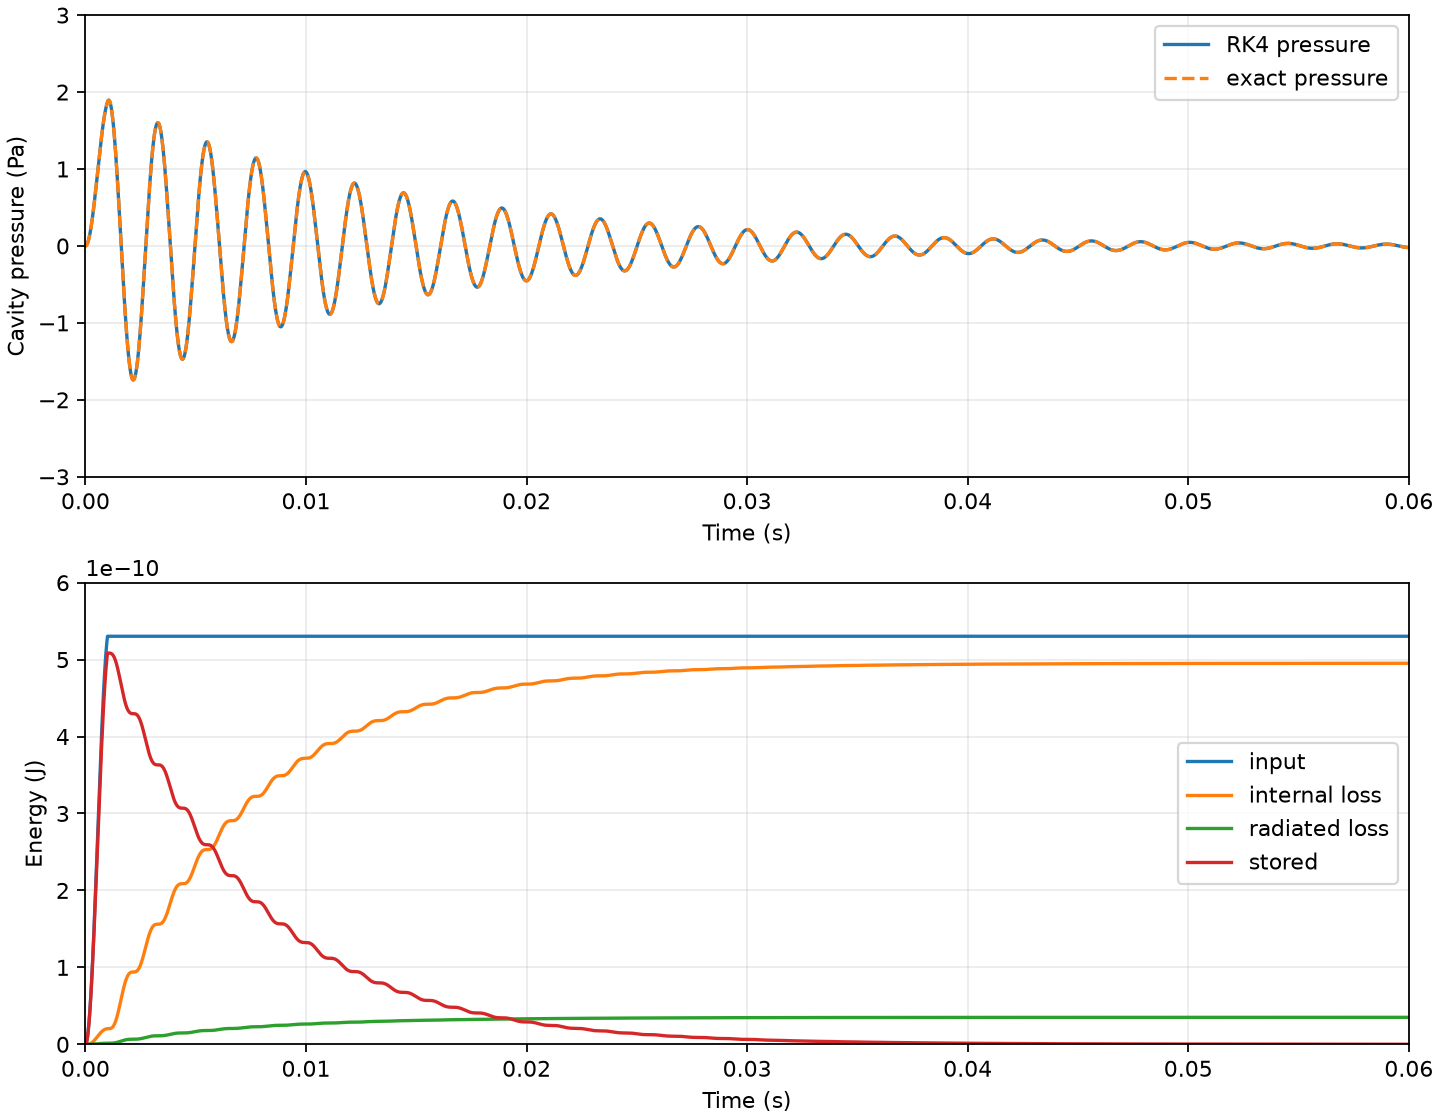

The table this chart was drawn from, first rows:
time_s, drive_pa, volume_displacement_m3, volume_velocity_m3_s, cavity_pressure_pa, exact_volume_displacement_m3, exact_volume_velocity_m3_s, stored_energy_j, input_energy_j, internal_loss_j, radiation_loss_j, closure_error_j
0.0, 1.0, 0.0, 0.0, 0.0, 0.0, 0.0, 0.0, 0.0, 0.0, 0.0, 0.0
1e-05, 1.0, 1.1269769841341961e-13, 2.2532372313836476e-08, 0.0003978, 1.1269770312311412e-13, 2.2532372431795108e-08, 1.1258428902357483e-13, 1.1266186156918239e-13, 1.58786045524765e-16, 1.1251051564584908e-17, -9.246455148177966e-17
2e-05, 1.0, 4.5047432089193893e-13, 4.5012812113675455e-08, 0.00159, 4.5047433266467486e-13, 4.501281234839371e-08, 4.495684841400484e-13, 4.5038778370674206e-13, 9.512532390766462e-16, 6.740264365460587e-17, -1.9935631603759981e-16
3.0000000000000004e-05, 1.0, 1.0127214750895223e-12, 6.742351851016467e-08, 0.003574, 1.0127214962592387e-12, 6.742351886016623e-08, 1.0096701508944215e-12, 1.0125694368259428e-12, 3.0066781138272424e-15, 2.130432204226862e-16, -3.2043540272858406e-16
4e-05, 1.0, 1.7986531597434073e-12, 8.974677294464682e-08, 0.006348, 1.7986531926209914e-12, 8.974677340818086e-08, 1.7914366040022025e-12, 1.7984208941000002e-12, 6.9474683066114176e-15, 4.92274518851301e-16, -4.554527276650051e-16
5e-05, 1.0, 2.80730665789666e-12, 1.1196495315691564e-07, 0.009908, 2.8073067047663894e-12, 1.119649537319599e-07, 2.793247895731201e-12, 2.8069795246078125e-12, 1.3387206542996852e-14, 9.485729720343382e-16, -6.041506384196427e-16
6.000000000000001e-05, 1.0, 4.037543569319041e-12, 1.3406054705529928e-07, 0.01425, 4.037543632434691e-12, 1.3406054773956352e-07, 4.013319907118599e-12, 4.037107025668887e-12, 2.2928728568764376e-14, 1.6246535177885297e-15, -7.662635362643146e-16
7.000000000000001e-05, 1.0, 5.488050981094946e-12, 1.560161664781873e-07, 0.01937, 5.488051062676611e-12, 1.560161672691172e-07, 5.449707534558353e-12, 5.48749059333632e-12, 3.6162241034251635e-14, 2.562336238192021e-15, -9.415184944763784e-16
8e-05, 1.0, 7.157342775238871e-12, 1.7781456083622039e-07, 0.02526, 7.1573428774691304e-12, 1.7781456173100167e-07, 7.100307964341081e-12, 7.156644229908359e-12, 5.3663485192912235e-14, 3.802416245366016e-15, -1.1296358710000689e-15
9e-05, 1.0, 9.04376107209158e-12, 1.9943863062447268e-07, 0.03192, 9.043761197112246e-12, 1.9943863162003553e-07, 8.962864027796233e-12, 9.042910187211825e-12, 7.599195211215075e-14, 5.3845372172451205e-15, -1.3303299138031596e-15
0.0001, 1.0, 1.114547780814405e-11, 2.208714407940765e-07, 0.03934, 1.1145477958052602e-11, 2.2087144188710065e-07, 1.1034967629774028e-11, 1.1144460544304572e-11, 1.0368915491358494e-13, 7.3470689742634e-15, -1.5433093573052854e-15
0.00011, 1.0, 1.3460496446831381e-11, 2.4209623397286686e-07, 0.04751, 1.3460496623677808e-11, 2.4209623515978655e-07, 1.3314063243311721e-11, 1.345929891813929e-11, 1.3727696336198812e-13, 9.72698947386074e-15, -1.7682780082819248e-15
0.00012, 1.0, 1.5986653820735345e-11, 2.6309644352475886e-07, 0.05642, 1.598665402651871e-11, 2.630964448017684e-07, 1.5797451463454726e-11, 1.598526230562742e-11, 1.7725600590795755e-13, 1.2559771584536088e-14, -2.00493531980173e-15
0.00013, 1.0, 1.8721622103532032e-11, 2.83855706437715e-07, 0.06608, 1.8721622340197327e-11, 2.838557078007746e-07, 1.8482292613347017e-11, 1.8720023055439788e-11, 2.2410414405956767e-13, 1.587927498489223e-14, -2.2529769516866275e-15
0.00014, 1.0, 2.1662910909920438e-11, 3.0435787603031105e-07, 0.07646, 2.166291117935546e-11, 3.043578774751528e-07, 2.136561039586662e-11, 2.1661090967779918e-11, 2.7827502371367973e-13, 1.9717643515786093e-14, -2.5120953161666803e-15
0.00015, 1.0, 2.480786952166865e-11, 3.245870344670681e-07, 0.08756, 2.4807869825700893e-11, 3.2458703598920273e-07, 2.4444295584259784e-11, 2.4805815520266814e-11, 3.401967078190109e-13, 2.410520829537726e-14, -2.781980107356458e-15
0.00016, 1.0, 2.815368923781686e-11, 3.4452750507288637e-07, 0.09937, 2.8153689578210665e-11, 3.4452750666760954e-07, 2.7715109745421008e-11, 2.8151388217966587e-11, 4.1027039447138283e-13, 2.907039688761686e-14, -3.0623188134220082e-15
0.00017, 1.0, 3.169740584698058e-11, 3.641638644370893e-07, 0.1119, 3.1697406225434014e-11, 3.641638660994889e-07, 3.11746889896744e-11, 3.1694845065516467e-11, 4.888692242576731e-13, 3.4639648794602997e-14, -3.352797210213812e-15
0.00018, 1.0, 3.5435902219603524e-11, 3.834809542977692e-07, 0.1251, 3.5435902637745785e-11, 3.834809560227324e-07, 3.4819547741133847e-11, 3.543306915919076e-11, 5.763371803698241e-13, 4.083733752231412e-14, -3.653099835221888e-15
0.00019, 1.0, 3.936591101791731e-11, 4.0246389319731427e-07, 0.1389, 3.936591147730596e-11, 4.0246389497953527e-07, 3.864608252295492e-11, 3.936279339666618e-11, 6.729880847047914e-13, 4.76856994475872e-14, -3.9629104411163355e-15
0.0002, 1.0, 4.3484017521275134e-11, 4.21098087900192e-07, 0.1535, 4.348401802339334e-11, 4.2109808973417966e-07, 4.265057575203786e-11, 4.348060330215371e-11, 7.791046928515442e-13, 5.5204769691903836e-14, -4.281912427593778e-15
0.00021, 1.0, 4.77866625644381e-11, 4.393692445642677e-07, 0.1687, 4.7786663110692266e-11, 4.393692464443537e-07, 4.6829199537999205e-11, 4.778293996447601e-11, 8.949378905431897e-13, 6.341232518465777e-14, -4.609789251038561e-15
0.00022, 1.0, 5.2270145586306843e-11, 4.572633796571442e-07, 0.1845, 5.227014617802417e-11, 4.5726338157749117e-07, 5.117801948149704e-11, 5.226610308558307e-11, 1.0207059938220299e-12, 7.232383507517631e-14, -4.946224811171525e-15
0.00023, 1.0, 5.6930627786507015e-11, 4.7476683060922707e-07, 0.2009, 5.693062842493305e-11, 4.747668325638372e-07, 5.5692998467271e-11, 5.692625413691493e-11, 1.1565941548289528e-12, 8.195241862893106e-14, -5.290903813956114e-15
0.00024, 1.0, 6.176413538715529e-11, 4.918662661954386e-07, 0.218, 6.176413607345184e-11, 4.918662681781624e-07, 6.037000044754229e-11, 6.175941962093826e-11, 1.3027538747870914e-12, 9.230881071917825e-14, -5.643512110302988e-15
0.00025, 1.0, 6.676656299705294e-11, 5.085486966377342e-07, 0.2357, 6.676656373229584e-11, 5.085486986422793e-07, 6.520479421170927e-11, 6.676149443510412e-11, 1.4593026254042534e-12, 1.0340133500079294e-13, -6.0037370102047825e-15
0.00026, 1.0, 7.193367707547687e-11, 5.248014834208077e-07, 0.2539, 7.193367786065409e-11, 5.248014854407483e-07, 7.019305713856978e-11, 7.192824533539682e-11, 1.6263235795703485e-12, 1.152358848283836e-13, -6.371267571693564e-15
0.00027, 1.0, 7.726111949266267e-11, 5.406123488136118e-07, 0.2727, 7.726112032867238e-11, 5.406123508423974e-07, 7.533037892760172e-11, 7.725531449656893e-11, 1.8038654518760277e-12, 1.2781591195597273e-13, -6.745794864795453e-15
0.00028, 1.0, 8.274441118400223e-11, 5.559693850895647e-07, 0.292, 8.274441207165101e-11, 5.559693871205302e-07, 8.06122653061358e-11, 8.27382231660848e-11, 1.991942449128117e-12, 1.4114242303068504e-13, -7.127012209790955e-15
0.00029, 1.0, 8.837895589490809e-11, 5.70861063438565e-07, 0.3119, 8.837895683490925e-11, 5.708610654649401e-07, 8.603414170956025e-11, 8.837237540872546e-11, 2.1905343306873054e-12, 1.5521398386807539e-13, -7.514615390175192e-15
0.0003, 1.0, 9.416004401322927e-11, 5.85276242564192e-07, 0.3323, 9.416004500620141e-11, 5.852762445791109e-07, 9.159135693200214e-11, 9.415306193873924e-11, 2.3995865781050166e-12, 1.7002673147203404e-13, -7.908302839949687e-15
0.00031, 1.0, 1.0008285648603838e-10, 5.992041769597292e-07, 0.3532, 1.0008285753250377e-10, 5.992041789562407e-07, 9.727918674523641e-11, 1.0007546403635885e-10, 2.6190106731906092e-12, 1.8557439373770427e-13, -8.307775805879015e-15
0.00032, 1.0, 1.0614246881754758e-10, 6.126345248569139e-07, 0.3746, 1.0614246991793108e-10, 6.126345268279915e-07, 1.030928374838767e-10, 1.0613465754544206e-10, 2.8486844832980244e-12, 2.0184831675161412e-13, -8.712738484285794e-15
0.00033, 1.0, 1.1233385514485128e-10, 6.25557355841583e-07, 0.3965, 1.1233385629947917e-10, 6.255573577801352e-07, 1.0902744959520451e-10, 1.1232561694893455e-10, 3.0884527522839057e-12, 2.1883749957933736e-13, -9.122898133198279e-15
0.00034, 1.0, 1.1865189238813654e-10, 6.379631581306653e-07, 0.4188, 1.1865189359723515e-10, 6.379631600295455e-07, 1.1507810115229038e-10, 1.1864321951879578e-10, 3.338127695258015e-12, 2.365286364075316e-13, -9.537965160147836e-15
0.00035, 1.0, 1.25091364471948e-10, 6.498428455052383e-07, 0.4415, 1.2509136573564327e-10, 6.498428473572557e-07, 1.2123981132935418e-10, 1.250822495369753e-10, 3.597489694922565e-12, 2.549061658842298e-13, -9.957653185655046e-15
0.00036, 1.0, 1.3164696661404266e-10, 6.6118776389466e-07, 0.4646, 1.316469679323589e-10, 6.611877656925898e-07, 1.275075438385989e-10, 1.316374025839748e-10, 3.8662880969808584e-12, 2.7395232747885314e-13, -1.0381679083839111e-14
0.00037, 1.0, 1.3831330967832192e-10, 6.719896976070615e-07, 0.4882, 1.383133110511814e-10, 6.719896993436554e-07, 1.3387621032803313e-10, 1.383032898914834e-10, 4.144242101788354e-12, 2.9364722466164287e-13, -1.0809762999724017e-14
0.00038, 1.0, 1.450849245882814e-10, 6.822408752017818e-07, 0.5121, 1.4508492601550386e-10, 6.822408768697788e-07, 1.4034067374006968e-10, 1.450744427555276e-10, 4.4310417491219234e-12, 3.139688946811377e-13, -1.1241628345154333e-14
0.00039, 1.0, 1.5195626679737783e-10, 6.919339749996134e-07, 0.5363, 1.5195626827867986e-10, 6.919339765917503e-07, 1.4689575163095276e-10, 1.5194531700653458e-10, 4.72634899265653e-12, 3.348933846980208e-13, -1.1677001772713173e-14
0.0004, 1.0, 1.5892172081267113e-10, 7.010621302270237e-07, 0.5609, 1.5892172234766606e-10, 7.010621317360458e-07, 1.5353621945132002e-10, 1.5891029753266777e-10, 5.0297988604637455e-12, 3.5639483401418863e-13, -1.2115613130201408e-14
0.00041, 1.0, 1.6597560476806385e-10, 7.096189337908121e-07, 0.5858, 1.6597560635626164e-10, 7.096189352094842e-07, 1.6025681378845012e-10, 1.6596370285275695e-10, 5.341000697584221e-12, 3.784455621173073e-13, -1.2557195394695869e-14
0.00042, 1.0, 1.7311217504342562e-10, 7.175984426799656e-07, 0.611, 1.7311217668423258e-10, 7.175984440010824e-07, 1.6705223557097942e-10, 1.7309978973511084e-10, 5.659539486477302e-12, 4.0101616224348475e-13, -1.300148458936599e-14
0.00043, 1.0, 1.8032563092585983e-10, 7.24995181991772e-07, 0.6365, 1.8032563261857915e-10, 7.249951832081686e-07, 1.7391715323709112e-10, 1.8031275785846952e-10, 5.98497724091611e-12, 4.2407560014404437e-13, -1.3448219681756447e-14
0.00044, 1.0, 1.876101193093417e-10, 7.318041485795575e-07, 0.6622, 1.8761012105317344e-10, 7.318041496841207e-07, 1.8084620586739007e-10, 1.8759675451132617e-10, 6.316854468676365e-12, 4.475913177267947e-13, -1.389714246705129e-14
0.00045, 1.0, 1.9495973942893187e-10, 7.380208143197185e-07, 0.6881, 1.9495974122297343e-10, 7.380208153053969e-07, 1.8783400628386746e-10, 1.9494587932582255e-10, 6.654691698162591e-12, 4.715293412276899e-13, -1.434799743518221e-14
0.00046, 1.0, 2.0236854762574837e-10, 7.436411289960234e-07, 0.7143, 2.023685494689949e-10, 7.436411298558384e-07, 1.948751441165441e-10, 2.0235418904240126e-10, 6.9979910639268154e-12, 4.958543935554158e-13, -1.4800531625063805e-14
0.00047, 1.0, 2.0983056213886048e-10, 7.486615227994684e-07, 0.7406, 2.0983056403020572e-10, 7.486615235265245e-07, 2.0196418883954245e-10, 2.0981570230137873e-10, 7.346237945862884e-12, 5.205300104392529e-13, -1.5254494465852452e-14
0.00048, 1.0, 2.173397679202531e-10, 7.530789084422799e-07, 0.7671, 2.173397698584901e-10, 7.530789090297754e-07, 2.0909569277849007e-10, 2.1732440445758746e-10, 7.69890265670468e-12, 5.455186599995924e-13, -1.570963760688314e-14
0.00049, 1.0, 2.2489012146899724e-10, 7.568906828849635e-07, 0.7937, 2.2489012345281925e-10, 7.568906833262007e-07, 2.16264194091292e-10, 2.248742524142237e-10, 8.055442172319202e-12, 5.707818653507546e-13, -1.6165714738274673e-14
0.0005, 1.0, 2.324755556807524e-10, 7.600947286756112e-07, 0.8205, 2.3247555770875373e-10, 7.600947289640068e-07, 2.234642197244255e-10, 2.3245917947202657e-10, 8.415301899166075e-12, 5.962803298372962e-13, -1.6622481402306652e-14
0.00051, 1.0, 2.4008998470872177e-10, 7.626894149009867e-07, 0.8474, 2.400899867793994e-10, 7.62689415030082e-07, 2.3069028834701614e-10, 2.4007310018990954e-10, 8.777917473193896e-12, 6.219740644978288e-13, -1.7079694798334083e-14
0.00052, 1.0, 2.4772730883217586e-10, 7.646735977492174e-07, 0.8743, 2.477273109439303e-10, 7.646735977126885e-07, 2.379369132650365e-10, 2.4770991525316054e-10, 9.142716584361228e-12, 6.478225173445133e-13, -1.753711358170495e-14
0.00053, 1.0, 2.553814193286617e-10, 7.660466206842334e-07, 0.9014, 2.5538142147979874e-10, 7.660466204759012e-07, 2.4519860531803795e-10, 2.5536351634532777e-10, 9.509120820906101e-12, 6.737847040418688e-13, -1.7994497658154124e-14
0.00054, 1.0, 2.63046203346017e-10, 7.668083142324e-07, 0.9284, 2.6304620553474894e-10, 7.668083138462398e-07, 2.524698757608788e-10, 2.6302779101991095e-10, 9.87654752744288e-12, 6.998193395653421e-13, -1.8451607976077648e-14
0.00055, 1.0, 2.7071554877031454e-10, 7.66958995382098e-07, 0.9555, 2.7071555099476223e-10, 7.669589948122494e-07, 2.597452391329428e-10, 2.7069662756798347e-10, 1.0244411670939234e-11, 7.258849704182362e-13, -1.8908206316816586e-14
0.00056, 1.0, 2.7838334908587124e-10, 7.664994665973152e-07, 0.9825, 2.783833513440656e-10, 7.664994658380913e-07, 2.670192161173617e-10, 2.7836391987788053e-10, 1.0612127708618884e-11, 7.51940106985091e-13, -1.936405508514769e-14
0.00057, 1.0, 2.8604350822346906e-10, 7.654310144466156e-07, 1.01, 2.860435105133531e-10, 7.654310134925126e-07, 2.7428633639275336e-10, 2.8602357228310017e-10, 1.0979111451847592e-11, 7.779433556004525e-13, -1.981891710124748e-14
0.00058, 1.0, 2.9368994539294916e-10, 7.63755407849156e-07, 1.037, 2.9368994771237994e-10, 7.637554066948625e-07, 2.815411414799699e-10, 2.93669504394579e-10, 1.1344781920090605e-11, 8.03853549914136e-13, -2.027255539560314e-14
0.00059, 1.0, 3.0131659989635944e-10, 7.614748959397255e-07, 1.063, 3.0131660224311044e-10, 7.614748945801313e-07, 2.88778187586315e-10, 3.012956559135234e-10, 1.170856317907912e-11, 8.296298811375937e-13, -2.0724733008317837e-14
... 9,941 more rows
